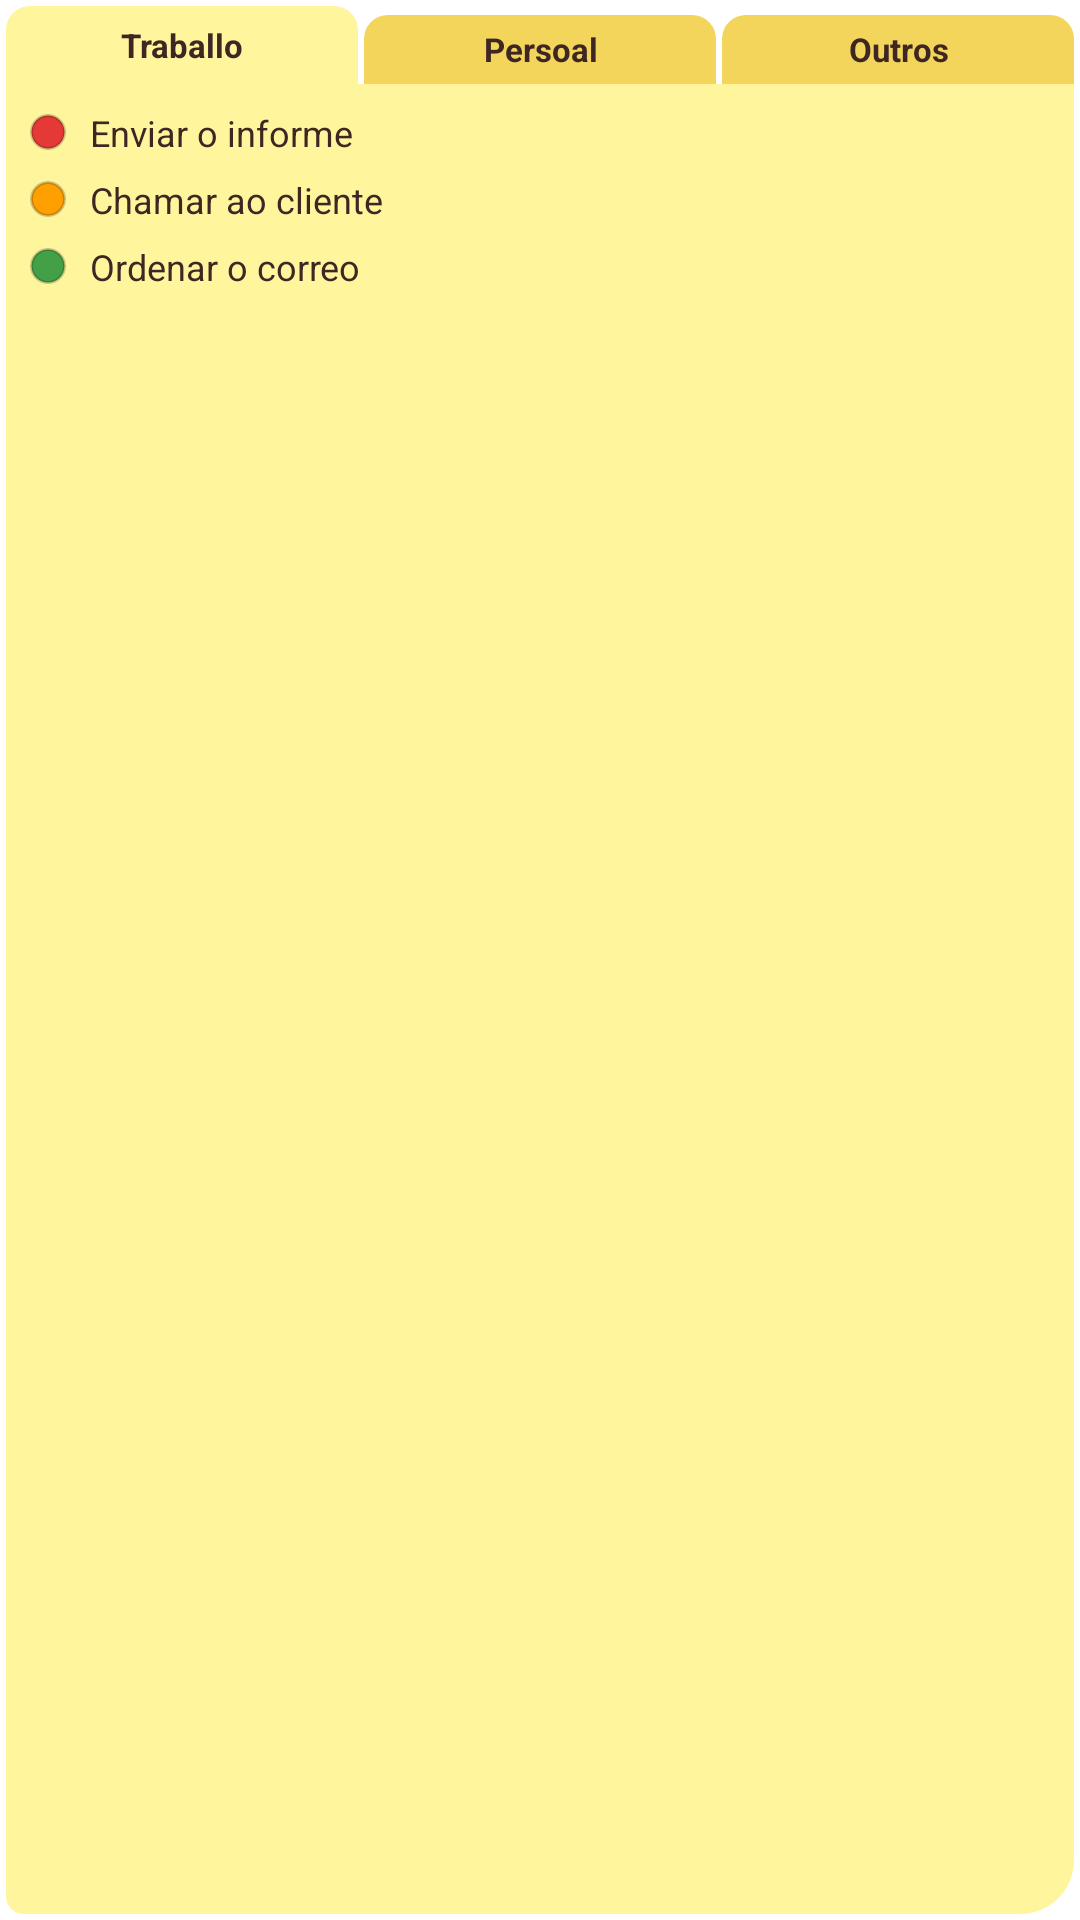

Produce the Android XML layout that renders to this screen, including the resource entries it uses.
<!-- AndroidManifest.xml: application theme Theme.NotasApp -->
<!-- res/layout/widget_preview.xml -->
<?xml version="1.0" encoding="utf-8"?>
<LinearLayout xmlns:android="http://schemas.android.com/apk/res/android"
    android:layout_width="match_parent"
    android:layout_height="match_parent"
    android:orientation="vertical"
    android:padding="2dp">

    <LinearLayout
        android:layout_width="match_parent"
        android:layout_height="26dp"
        android:orientation="horizontal">

        <TextView style="@style/WidgetTab" android:background="@drawable/tab_selected" android:text="Traballo" />
        <TextView style="@style/WidgetTab" android:layout_marginStart="2dp" android:background="@drawable/tab_normal" android:text="Persoal" />
        <TextView style="@style/WidgetTab" android:layout_marginStart="2dp" android:background="@drawable/tab_normal" android:text="Outros" />
    </LinearLayout>

    <LinearLayout
        android:layout_width="match_parent"
        android:layout_height="0dp"
        android:layout_weight="1"
        android:background="@drawable/postit"
        android:orientation="vertical"
        android:padding="8dp">

        <TextView style="@style/PreviewRow" android:drawableStart="@drawable/dot_red" android:text="Enviar o informe" />
        <TextView style="@style/PreviewRow" android:drawableStart="@drawable/dot_yellow" android:text="Chamar ao cliente" />
        <TextView style="@style/PreviewRow" android:drawableStart="@drawable/dot_green" android:text="Ordenar o correo" />
    </LinearLayout>
</LinearLayout>
<!-- resources referenced by this layout -->
<resources>
  <!-- drawable dot_green (drawable) -->
  <?xml version="1.0" encoding="utf-8"?>
  <shape xmlns:android="http://schemas.android.com/apk/res/android" android:shape="oval">
      <solid android:color="#43A047" />
      <stroke android:width="1dp" android:color="#33000000" />
      <size android:width="12dp" android:height="12dp" />
  </shape>
  <!-- drawable dot_red (drawable) -->
  <?xml version="1.0" encoding="utf-8"?>
  <shape xmlns:android="http://schemas.android.com/apk/res/android" android:shape="oval">
      <solid android:color="#E53935" />
      <stroke android:width="1dp" android:color="#33000000" />
      <size android:width="12dp" android:height="12dp" />
  </shape>
  <!-- drawable dot_yellow (drawable) -->
  <?xml version="1.0" encoding="utf-8"?>
  <shape xmlns:android="http://schemas.android.com/apk/res/android" android:shape="oval">
      <solid android:color="#FFA000" />
      <stroke android:width="1dp" android:color="#33000000" />
      <size android:width="12dp" android:height="12dp" />
  </shape>
  <!-- drawable postit (drawable) -->
  <?xml version="1.0" encoding="utf-8"?>
  <shape xmlns:android="http://schemas.android.com/apk/res/android" android:shape="rectangle">
      <solid android:color="#FFF59D" />
      <corners android:topLeftRadius="0dp" android:topRightRadius="0dp"
          android:bottomLeftRadius="6dp" android:bottomRightRadius="18dp" />
  </shape>
  <!-- drawable tab_normal (drawable) -->
  <?xml version="1.0" encoding="utf-8"?>
  <inset xmlns:android="http://schemas.android.com/apk/res/android" android:insetTop="3dp">
      <shape android:shape="rectangle">
          <solid android:color="#F3D55B" />
          <corners android:topLeftRadius="8dp" android:topRightRadius="8dp"
              android:bottomLeftRadius="0dp" android:bottomRightRadius="0dp" />
      </shape>
  </inset>
  <!-- drawable tab_selected (drawable) -->
  <?xml version="1.0" encoding="utf-8"?>
  <shape xmlns:android="http://schemas.android.com/apk/res/android" android:shape="rectangle">
      <solid android:color="#FFF59D" />
      <corners android:topLeftRadius="8dp" android:topRightRadius="8dp"
          android:bottomLeftRadius="0dp" android:bottomRightRadius="0dp" />
  </shape>
  <style name="PreviewRow">
          <item name="android:layout_width">match_parent</item>
          <item name="android:layout_height">wrap_content</item>
          <item name="android:drawablePadding">8dp</item>
          <item name="android:gravity">center_vertical</item>
          <item name="android:paddingBottom">6dp</item>
          <item name="android:maxLines">1</item>
          <item name="android:textColor">#3E2723</item>
          <item name="android:textSize">12sp</item>
      </style>
  <style name="WidgetTab">
          <item name="android:layout_width">0dp</item>
          <item name="android:layout_height">match_parent</item>
          <item name="android:layout_weight">1</item>
          <item name="android:background">@drawable/tab_normal</item>
          <item name="android:gravity">center</item>
          <item name="android:maxLines">1</item>
          <item name="android:ellipsize">end</item>
          <item name="android:paddingStart">2dp</item>
          <item name="android:paddingEnd">2dp</item>
          <item name="android:textColor">#3E2723</item>
          <item name="android:textSize">11sp</item>
          <item name="android:textStyle">bold</item>
      </style>
  <style name="Theme.NotasApp" parent="Theme.MaterialComponents.Light.DarkActionBar">
          <item name="colorPrimary">@color/primary</item>
          <item name="colorPrimaryVariant">@color/primary_dark</item>
          <item name="colorOnPrimary">@color/ink</item>
          <item name="colorSecondary">@color/accent</item>
          <item name="colorOnSecondary">@color/ink</item>
      </style>
  <color name="primary">#F9A825</color>
  <color name="primary_dark">#F57F17</color>
  <color name="ink">#3E2723</color>
  <color name="accent">#FBC02D</color>
</resources>
